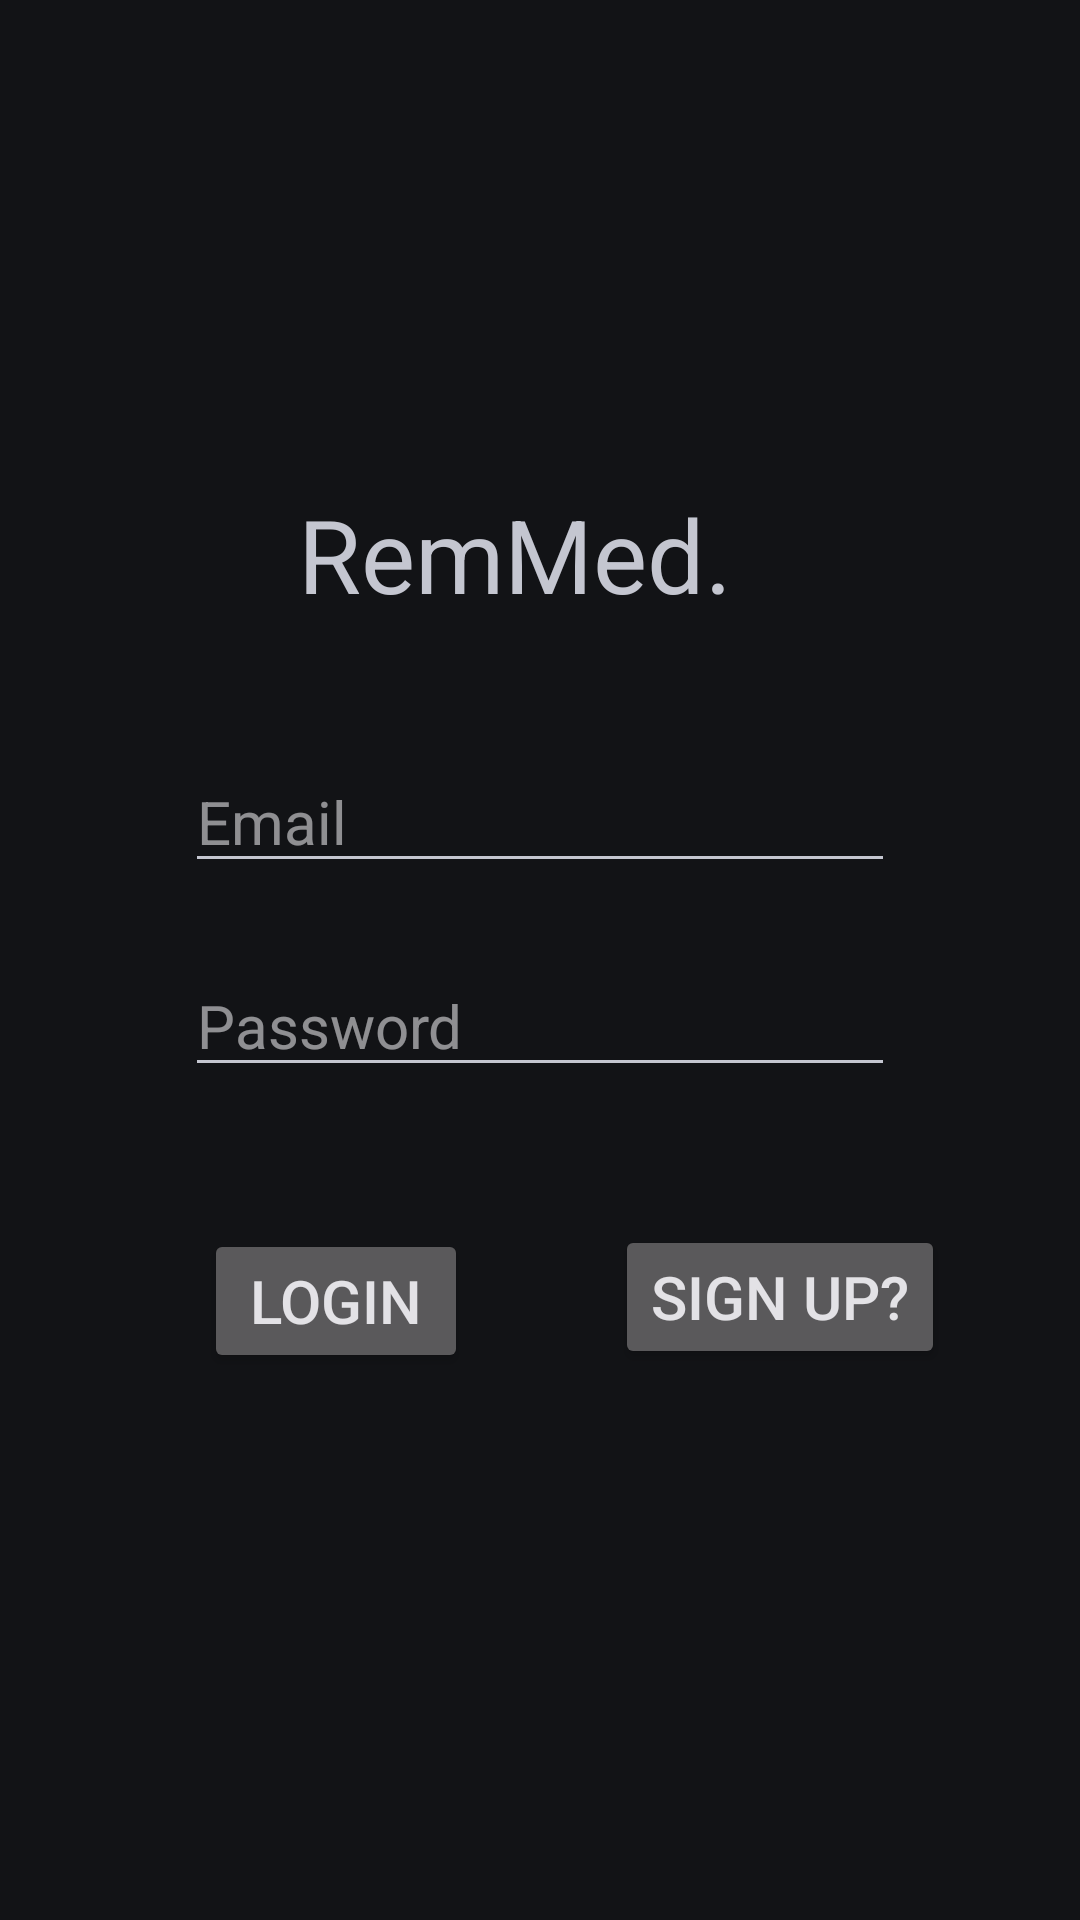

Produce the Android XML layout that renders to this screen, including the resource entries it uses.
<!-- AndroidManifest.xml: application theme Theme.Material3.DynamicColors.Dark -->
<!-- res/layout/activity_main.xml -->
<?xml version="1.0" encoding="utf-8"?>
<androidx.constraintlayout.widget.ConstraintLayout xmlns:android="http://schemas.android.com/apk/res/android"
    xmlns:app="http://schemas.android.com/apk/res-auto"
    xmlns:tools="http://schemas.android.com/tools"
    android:id="@+id/name"
    android:layout_width="match_parent"
    android:layout_height="match_parent"
    tools:context=".MainActivity">

    <EditText
        android:id="@+id/email"
        android:layout_width="wrap_content"
        android:layout_height="wrap_content"
        android:ems="10"
        android:hint="Email"
        android:inputType="textEmailAddress"
        android:textSize="20sp"
        app:layout_constraintBottom_toBottomOf="parent"
        app:layout_constraintEnd_toEndOf="parent"
        app:layout_constraintStart_toStartOf="parent"
        app:layout_constraintTop_toTopOf="parent"
        app:layout_constraintVertical_bias="0.42000002" />

    <EditText
        android:id="@+id/passwd"
        android:layout_width="wrap_content"
        android:layout_height="wrap_content"
        android:ems="10"
        android:hint="Password"
        android:inputType="textPassword"
        android:textSize="20sp"
        app:layout_constraintBottom_toBottomOf="parent"
        app:layout_constraintEnd_toEndOf="parent"
        app:layout_constraintStart_toStartOf="parent"
        app:layout_constraintTop_toBottomOf="@+id/email"
        app:layout_constraintVertical_bias="0.07999998" />

    <Button
        android:id="@+id/login"
        android:layout_width="wrap_content"
        android:layout_height="wrap_content"
        android:layout_marginTop="20dp"
        android:text="Login"
        android:textSize="20sp"
        app:layout_constraintBottom_toBottomOf="parent"
        app:layout_constraintEnd_toEndOf="parent"
        app:layout_constraintHorizontal_bias="0.25"
        app:layout_constraintStart_toStartOf="parent"
        app:layout_constraintTop_toBottomOf="@+id/passwd"
        app:layout_constraintVertical_bias="0.13" />

    <Button
        android:id="@+id/sign"
        android:layout_width="wrap_content"
        android:layout_height="wrap_content"
        android:text="Sign up?"
        android:textSize="20sp"
        app:layout_constraintBottom_toBottomOf="parent"
        app:layout_constraintEnd_toEndOf="parent"
        app:layout_constraintHorizontal_bias="0.52"
        app:layout_constraintStart_toEndOf="@+id/login"
        app:layout_constraintTop_toBottomOf="@+id/passwd"
        app:layout_constraintVertical_bias="0.19999999" />

    <TextView
        android:id="@+id/tv1"
        android:layout_width="wrap_content"
        android:layout_height="wrap_content"
        android:text=" RemMed."
        android:textSize="34sp"
        app:layout_constraintBottom_toTopOf="@+id/email"
        app:layout_constraintEnd_toEndOf="parent"
        app:layout_constraintHorizontal_bias="0.44"
        app:layout_constraintStart_toStartOf="parent"
        app:layout_constraintTop_toTopOf="parent"
        app:layout_constraintVertical_bias="0.79" />


</androidx.constraintlayout.widget.ConstraintLayout>
<!-- resources referenced by this layout -->
<resources>

</resources>
